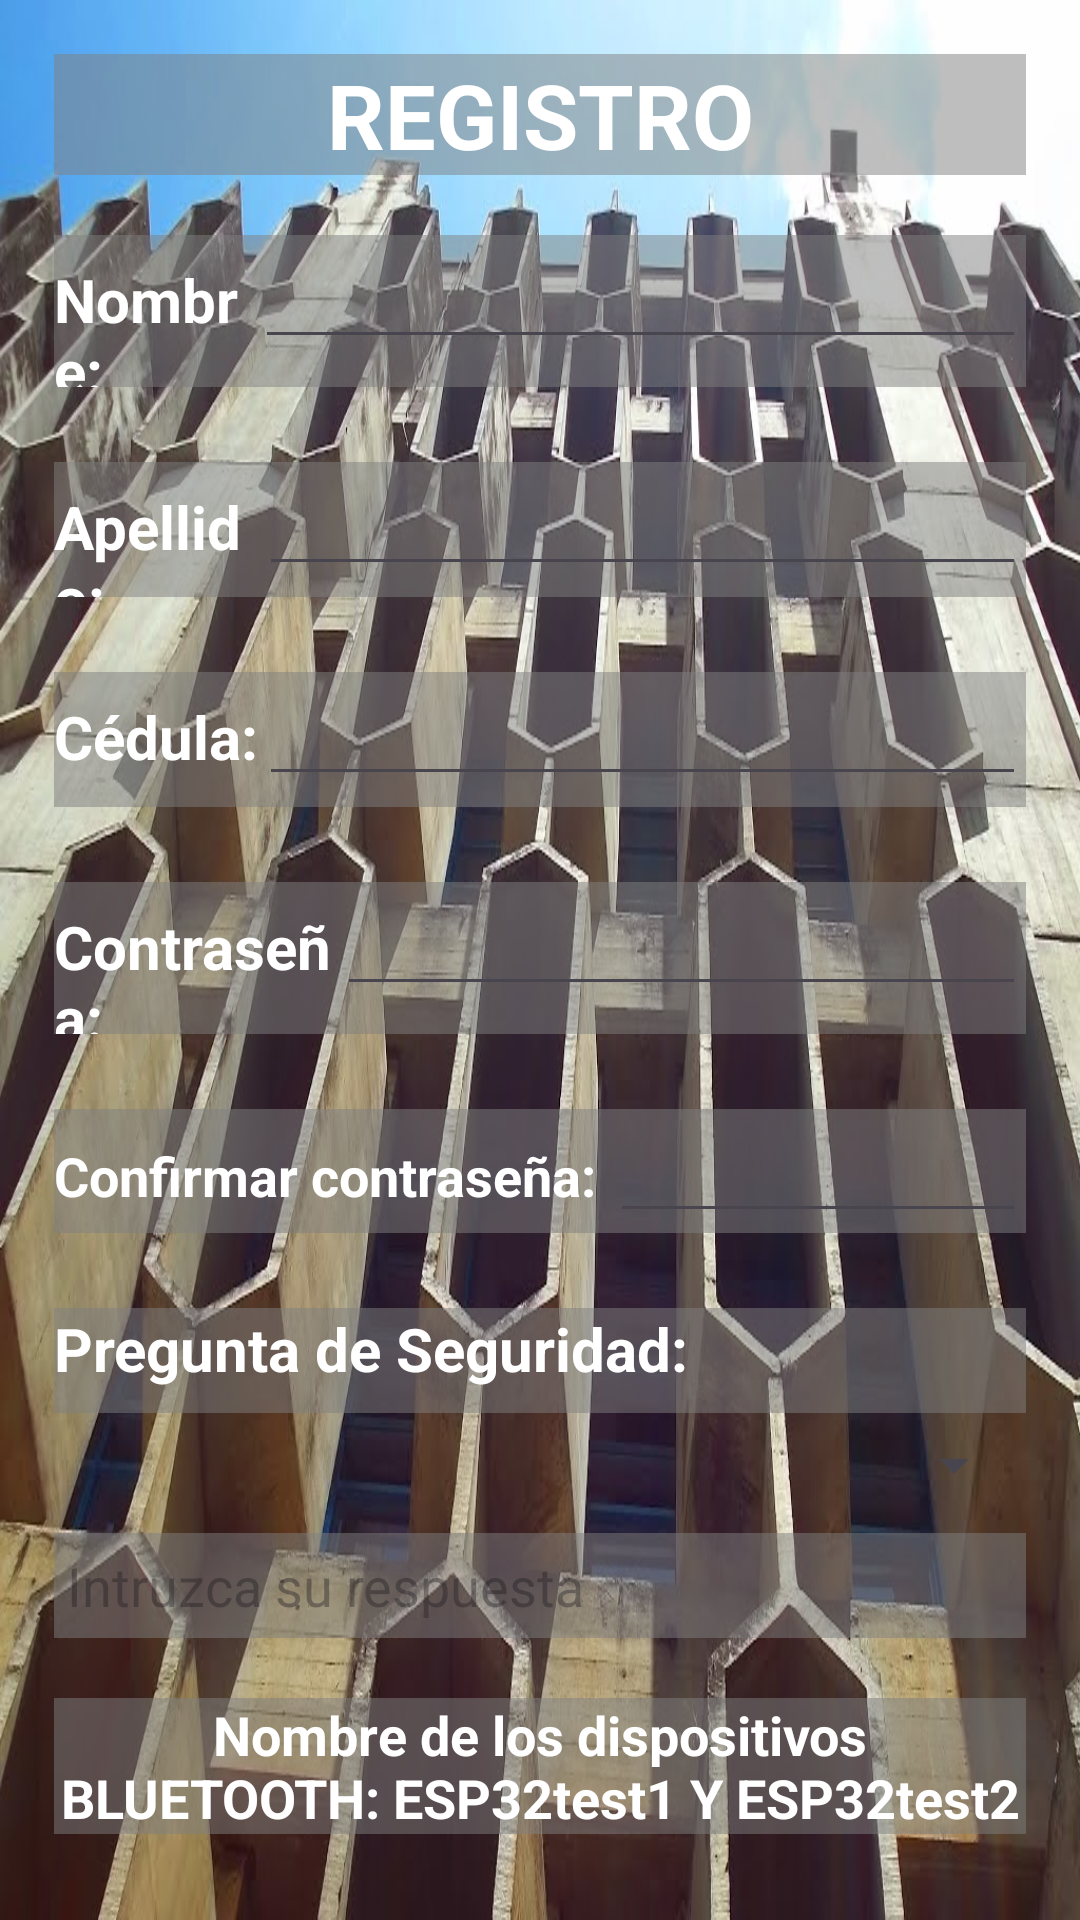

Android layout source for this screen:
<!-- AndroidManifest.xml: application theme Theme.ISP_App -->
<!-- res/layout/activity_registro.xml -->
<?xml version="1.0" encoding="utf-8"?>
<androidx.constraintlayout.widget.ConstraintLayout xmlns:android="http://schemas.android.com/apk/res/android"
    xmlns:app="http://schemas.android.com/apk/res-auto"
    xmlns:tools="http://schemas.android.com/tools"
    android:layout_width="match_parent"
    android:layout_height="match_parent"
    tools:context=".Registro"
    android:background="@drawable/colmena"
    android:padding="18dp">

    <LinearLayout
        android:layout_width="match_parent"
        android:layout_height="match_parent"
        android:autofillHints="Respuesta"
        android:orientation="vertical">

        <TextView
            android:id="@+id/textView71"
            android:layout_width="match_parent"
            android:layout_height="wrap_content"
            android:text="REGISTRO"
            android:textAlignment="center"
            android:textColor="#FFFFFF"
            android:textSize="30sp"
            android:textStyle="bold"
            tools:text="REGISTRO"
            android:background="@color/gris_claro_semitransparente"/>

        <Space
            android:layout_width="match_parent"
            android:layout_height="20dp" />

        <LinearLayout
            android:layout_width="match_parent"
            android:layout_height="wrap_content"
            android:orientation="horizontal"
            android:background="@color/gris_claro_semitransparente">

            <TextView
                android:id="@+id/textView45"
                android:layout_width="20dp"
                android:layout_height="wrap_content"
                android:layout_weight="1"
                android:text="Nombre: "
                android:textColor="#FFFFFF"
                android:textSize="20sp"
                android:textStyle="bold" />


            <EditText
                android:id="@+id/txtNombre"
                android:layout_width="wrap_content"
                android:layout_height="wrap_content"
                android:layout_weight="1"
                android:ems="10"
                android:inputType="text"
                android:textColor="#FFFFFF" />
        </LinearLayout>

        <Space
            android:layout_width="match_parent"
            android:layout_height="25dp" />

         <LinearLayout
            android:layout_width="match_parent"
            android:layout_height="wrap_content"
            android:orientation="horizontal"
            android:background="@color/gris_claro_semitransparente">

            <TextView
                android:id="@+id/textView47"
                android:layout_width="23dp"
                android:layout_height="45dp"
                android:layout_weight="1"
                android:text="Apellido: "
                android:textColor="#FFFFFF"
                android:textSize="20sp"
                android:textStyle="bold" />

            <EditText
                android:id="@+id/txtApellido"
                android:layout_width="wrap_content"
                android:layout_height="wrap_content"
                android:layout_weight="1"
                android:ems="10"
                android:inputType="text"
                android:textColor="#FFFFFF"/>

        </LinearLayout>

        <Space
            android:layout_width="match_parent"
            android:layout_height="25dp" />

        <LinearLayout
            android:layout_width="match_parent"
            android:layout_height="wrap_content"
            android:orientation="horizontal"
            android:background="@color/gris_claro_semitransparente">

            <TextView
                android:id="@+id/textView455"
                android:layout_width="23dp"
                android:layout_height="45dp"
                android:layout_weight="1"
                android:text="Cédula: "
                android:textColor="#FFFFFF"
                android:textSize="20sp"
                android:textStyle="bold" />

            <EditText
                android:id="@+id/txtCedula"
                android:layout_width="wrap_content"
                android:layout_height="wrap_content"
                android:layout_weight="1"
                android:ems="10"
                android:inputType="number"
                android:textColor="#FFFFFF"/>

        </LinearLayout>

        <Space
            android:layout_width="match_parent"
            android:layout_height="25dp" />

        <LinearLayout
            android:layout_width="match_parent"
            android:layout_height="wrap_content"
            android:orientation="horizontal"
            android:background="@color/gris_claro_semitransparente">>

            <TextView
                android:id="@+id/textView7"
                android:layout_width="75dp"
                android:layout_height="wrap_content"
                android:layout_weight="1"
                android:text="Contraseña: "
                android:textColor="#FFFFFF"
                android:textSize="20sp"
                android:textStyle="bold" />

            <EditText
                android:id="@+id/txtClave1"
                android:layout_width="wrap_content"
                android:layout_height="wrap_content"
                android:layout_weight="1"
                android:ems="10"
                android:inputType="textPassword"
                android:textColor="#FFFFFF"/>
        </LinearLayout>

        <Space
            android:layout_width="match_parent"
            android:layout_height="25dp" />

        <LinearLayout
            android:layout_width="match_parent"
            android:layout_height="wrap_content"
            android:orientation="horizontal"
            android:background="@color/gris_claro_semitransparente">

            <TextView
                android:id="@+id/textView8"
                android:layout_width="wrap_content"
                android:layout_height="wrap_content"
                android:text="Confirmar contraseña: "
                android:textColor="#FFFFFF"
                android:textSize="18sp"
                android:textStyle="bold" />

            <EditText
                android:id="@+id/txtClave2"
                android:layout_width="wrap_content"
                android:layout_height="wrap_content"
                android:layout_weight="1"
                android:ems="10"
                android:inputType="textPassword"
                android:textColor="#FFFFFF"/>

        </LinearLayout>

        <Space
            android:layout_width="match_parent"
            android:layout_height="25dp" />

        <LinearLayout
            android:layout_width="match_parent"
            android:layout_height="wrap_content"
            android:orientation="vertical">

            <TextView
                android:id="@+id/textView12"
                android:layout_width="match_parent"
                android:layout_height="35dp"
                android:text="Pregunta de Seguridad: "
                android:textColor="#FFFFFF"
                android:textSize="20sp"
                android:textStyle="bold"
                android:background="@color/gris_claro_semitransparente"/>

            <Spinner
                android:id="@+id/preguntasSeguras"
                android:layout_width="match_parent"
                android:layout_height="35dp"
                android:textColor="#FFFFFF" />

            <Space
                android:layout_width="match_parent"
                android:layout_height="5dp" />

            <EditText
                android:id="@+id/txtRespuesta"
                android:layout_width="match_parent"
                android:layout_height="35dp"
                android:background="@color/gris_claro_semitransparente"
                android:ems="10"
                android:hint=" Intruzca su respuesta"
                android:inputType="text"
                android:textColor="#FFFFFF" />

        </LinearLayout>

        <Space
            android:layout_width="match_parent"
            android:layout_height="20dp" />

        <TextView
            android:id="@+id/textView16"
            android:layout_width="match_parent"
            android:layout_height="wrap_content"
            android:background="@color/gris_claro_semitransparente"
            android:text="Nombre de los dispositivos BLUETOOTH: ESP32test1 Y ESP32test2"
            android:textAlignment="center"
            android:textColor="#FFFFFF"
            android:textSize="18sp"
            android:textStyle="bold" />

        <Space
            android:layout_width="match_parent"
            android:layout_height="20dp" />

        <Button
            android:id="@+id/btnRegistrar"
            android:layout_width="match_parent"
            android:layout_height="62dp"
            android:backgroundTint="#368839"
            android:onClick="registrar"
            android:text="Registrarme"
            android:textColor="#FFFFFF"
            android:textSize="20sp"
            android:textStyle="bold" />

    </LinearLayout>
</androidx.constraintlayout.widget.ConstraintLayout>
<!-- resources referenced by this layout -->
<resources>
  <color name="gris_claro_semitransparente">#80808080</color>
  <!-- drawable colmena: jpg bitmap (drawable, 132139 bytes) -->
  <style name="Theme.ISP_App" parent="Base.Theme.ISP_App" />
  <style name="Base.Theme.ISP_App" parent="Theme.Material3.DayNight.NoActionBar">
          
          
      </style>
</resources>
